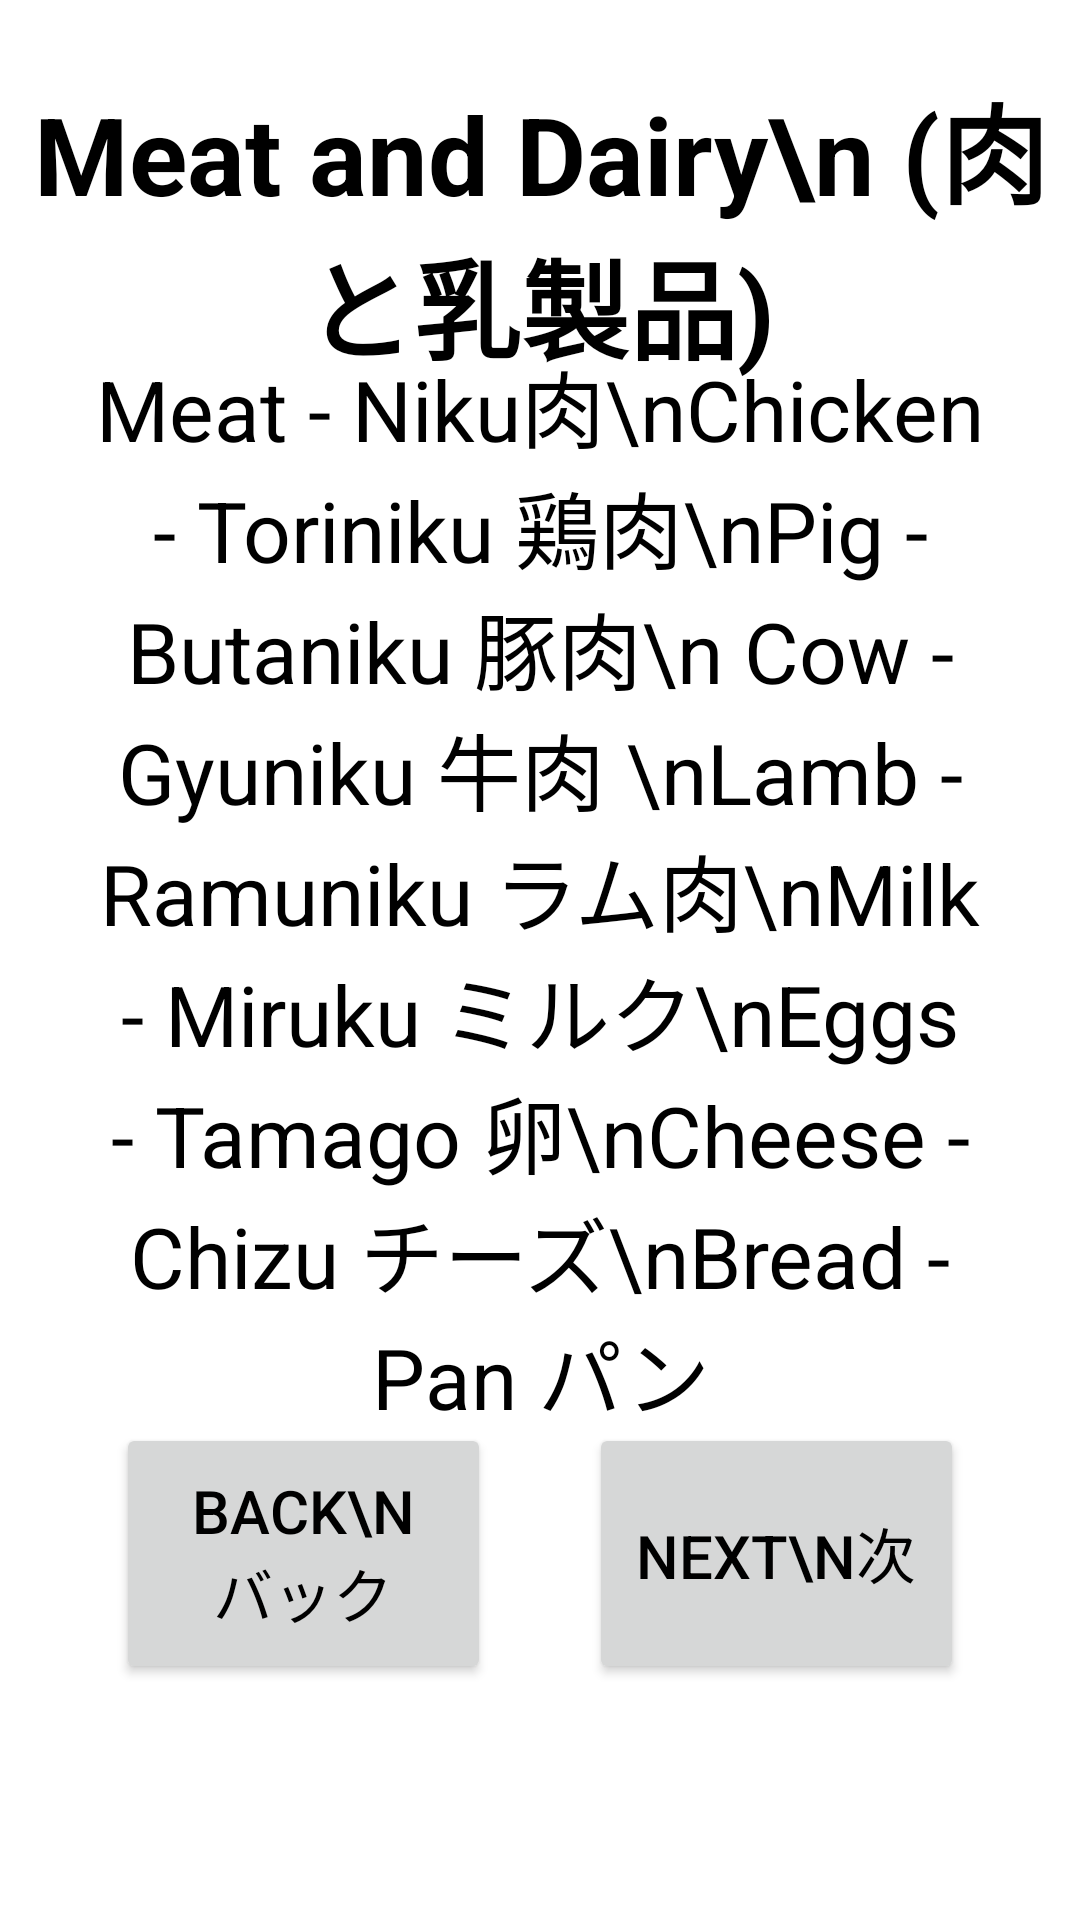

Here is an Android app screen rendered from its layout file. Give the layout XML and the strings, colors and styles it references.
<!-- AndroidManifest.xml: application theme Theme.Japanglish -->
<!-- res/layout/easyfoods3.xml -->
<?xml version="1.0" encoding="utf-8"?>
<androidx.constraintlayout.widget.ConstraintLayout xmlns:android="http://schemas.android.com/apk/res/android"
    xmlns:app="http://schemas.android.com/apk/res-auto"
    xmlns:tools="http://schemas.android.com/tools"
    android:layout_width="match_parent"
    android:layout_height="match_parent"
    android:background="@drawable/engtojapback">

    <TextView
        android:layout_width="wrap_content"
        android:layout_height="wrap_content"
        android:text="Meat and Dairy\n (肉と乳製品)"
        android:textAlignment="center"
        android:textColor="@color/black"
        android:textSize="36dp"
        android:textStyle="bold"
        app:layout_constraintBottom_toBottomOf="parent"
        app:layout_constraintLeft_toLeftOf="parent"
        app:layout_constraintRight_toRightOf="parent"
        app:layout_constraintTop_toTopOf="parent"
        app:layout_constraintVertical_bias="0.044" />


    <TextView
        android:layout_width="317dp"
        android:layout_height="383dp"
        android:text="Meat - Niku肉\nChicken - Toriniku 鶏肉\nPig - Butaniku 豚肉\n Cow - Gyuniku 牛肉
\nLamb - Ramuniku ラム肉\nMilk - Miruku ミルク\nEggs - Tamago 卵\nCheese - Chizu
チーズ\nBread - Pan パン"
        android:textAlignment="center"
        android:textColor="@color/black"
        android:textSize="28dp"

        app:layout_constraintBottom_toBottomOf="parent"
        app:layout_constraintLeft_toLeftOf="parent"
        app:layout_constraintRight_toRightOf="parent"
        app:layout_constraintTop_toTopOf="parent"
        app:layout_constraintVertical_bias="0.448" />

    <androidx.appcompat.widget.AppCompatButton
        android:id="@+id/Foods3NextBTN"
        android:layout_width="125dp"
        android:layout_height="87dp"
        android:text="Next\n次"
        android:textColor="@color/black"
        android:textSize="20dp"
        app:layout_constraintBottom_toBottomOf="parent"
        app:layout_constraintHorizontal_bias="0.835"
        app:layout_constraintLeft_toLeftOf="parent"
        app:layout_constraintRight_toRightOf="parent"
        app:layout_constraintTop_toTopOf="parent"
        app:layout_constraintVertical_bias="0.858" />

    <androidx.appcompat.widget.AppCompatButton
        android:id="@+id/Foods3BackBTN"
        android:layout_width="125dp"
        android:layout_height="87dp"
        android:text="Back\nバック"
        android:textColor="@color/black"
        android:textSize="20dp"
        app:layout_constraintBottom_toBottomOf="parent"
        app:layout_constraintHorizontal_bias="0.164"
        app:layout_constraintLeft_toLeftOf="parent"
        app:layout_constraintRight_toRightOf="parent"
        app:layout_constraintTop_toTopOf="parent"
        app:layout_constraintVertical_bias="0.858" />

</androidx.constraintlayout.widget.ConstraintLayout>
<!-- resources referenced by this layout -->
<resources>
  <style name="Theme.Japanglish" parent="Theme.MaterialComponents.DayNight.NoActionBar">
          
          <item name="colorPrimary">@color/purple_500</item>
          <item name="colorPrimaryVariant">@color/purple_700</item>
          <item name="colorOnPrimary">@color/black</item>
          
          <item name="colorSecondary">@color/teal_200</item>
          <item name="colorSecondaryVariant">@color/teal_700</item>
          <item name="colorOnSecondary">@color/black</item>
          
          <item name="android:statusBarColor" tools:targetApi="l">?attr/colorPrimaryVariant</item>
          
      </style>
  <!-- not gathered from this repository: default colours our renderer supplied (Android Studio template values) -->
  <color name="purple_500">#FF6200EE</color>
  <color name="purple_700">#FF3700B3</color>
  <color name="teal_200">#FF03DAC5</color>
  <color name="teal_700">#FF018786</color>
  <color name="black">#FF000000</color>
</resources>
